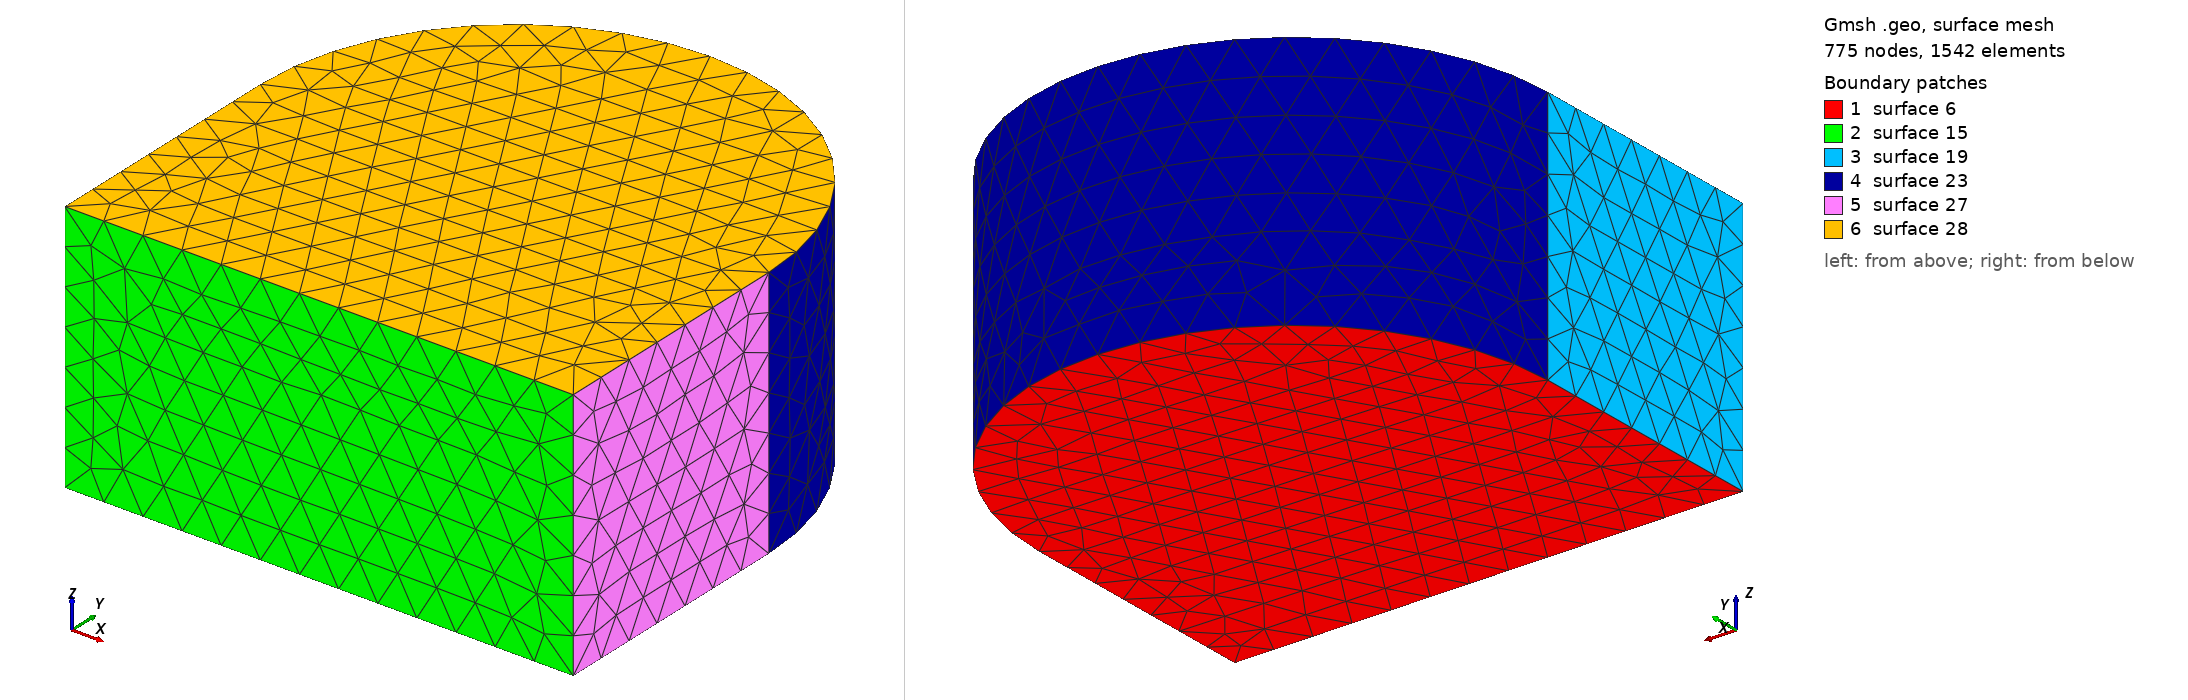

Gmsh geometry script, surface-meshed: 775 nodes, 1542 surface elements. Boundary patches (legend numbers): 1 surface 6, 2 surface 15, 3 surface 19, 4 surface 23, 5 surface 27, 6 surface 28. Left view from above one corner, right view from below the opposite corner. The script declares no physical surfaces, so the legend lists its geometric surfaces. The drawing asked Gmsh for element sizes between 1% and 20% of the model's largest extent; the script's own settings can give other sizes.

=== warning_half_circle.geo (drawn) ===
Point(1) = {0.0,0.0,0.0,.08};
Point(2) = {-.5,0.0,0.0,.08};
Point(3) = {.5,0.0,0.0,.08};
Point(4) = {.5,-.5,0.0,.08};
Point(5) = {-.5,-.5,0.0,.08};
Circle(1) = {3,1,2} Plane {0,0,1};
Line(2) = {3,4};
Line(3) = {4,5};
Line(4) = {5,2};
Line Loop(5) = {3,4,-1,2};
Plane Surface(6) = {5};
Extrude {0,0,.5}{ Surface {6}; }
Coherence;
